2-way image classification set "plates_augmented" from GitHub (calvarado2004/csca5642-cleaned-vs-dirty); label vocabulary: cleaned, dirty.

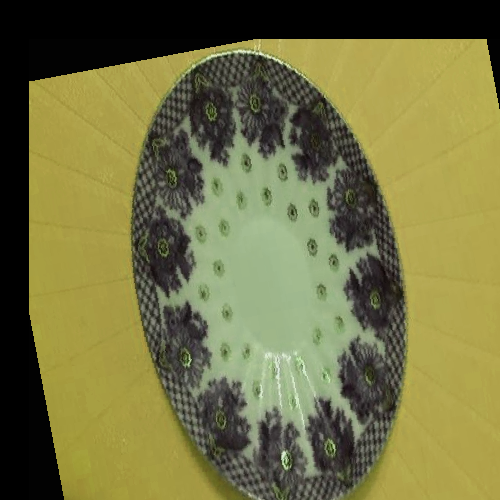
Label: cleaned

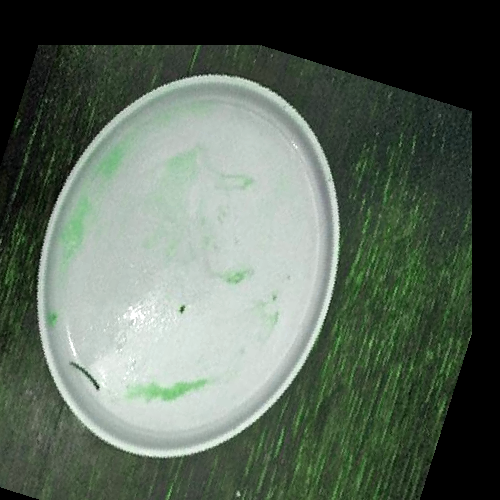
Label: dirty

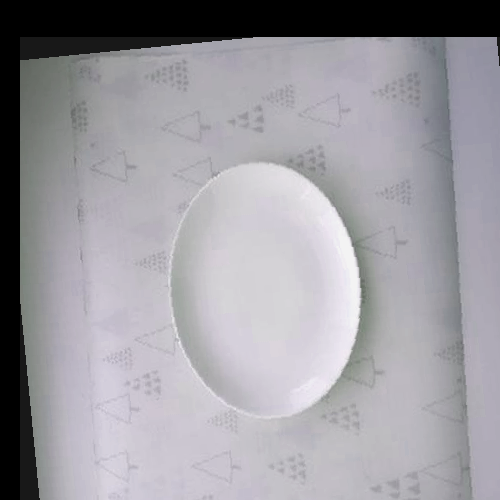
Label: cleaned

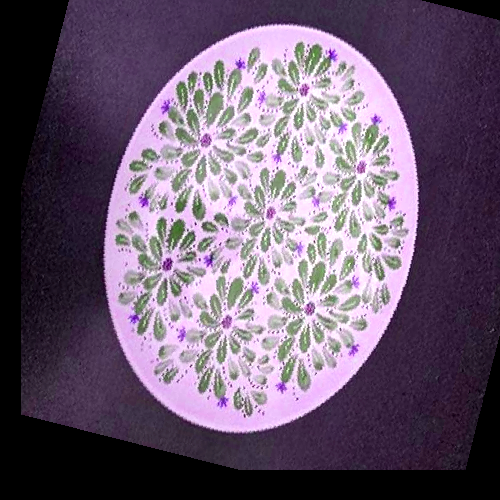
Label: cleaned

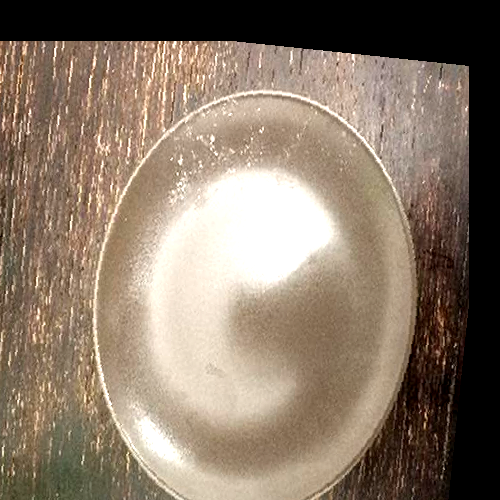
Label: dirty

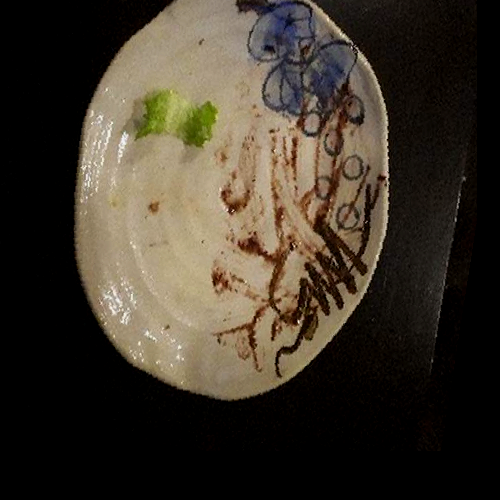
Label: dirty
